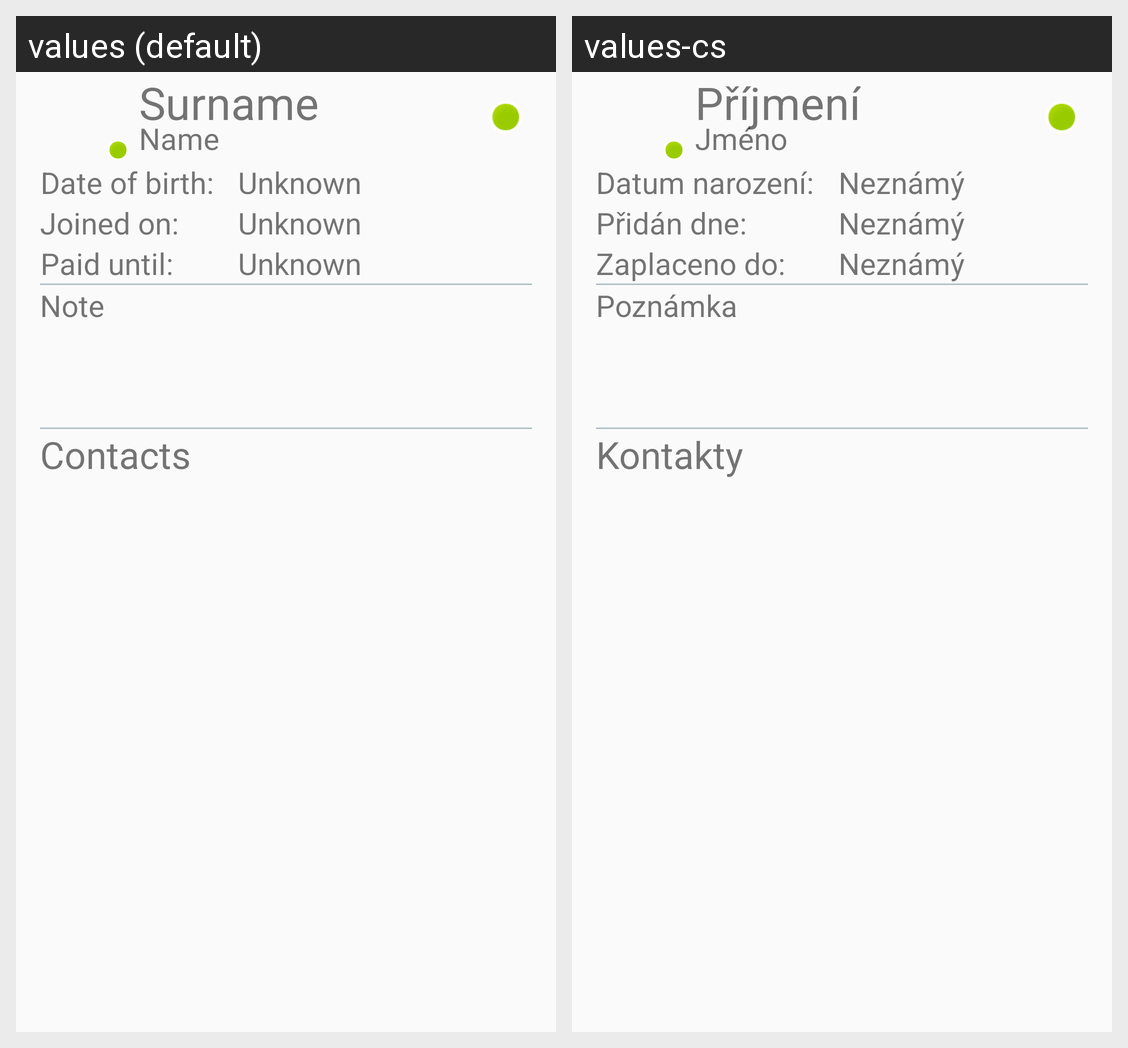

This grid shows one Android layout under two languages. Give, for every string resource on the screen, its name, the default text and each shown locale's text.
Android screen res/layout/layout_member_detail.xml rendered under 2 locales, left to right: values (default), values-cs. Device: Nexus 5 (rendered at 1080×1920; each locale shown at half size, 540×960, under a caption strip naming it); theme AppTheme.
Strings drawn on this screen, with the default value and each locale's value (text and hints the layout hard-codes, and strings that could not be matched under every locale, appear in the picture but are not listed):

date_of_birth_label
  values: Date of birth:
  values-cs: Datum narození:

joined_on
  values: Joined on:
  values-cs: Přidán dne:

paid_until
  values: Paid until:
  values-cs: Zaplaceno do:

unknown
  values: Unknown
  values-cs: Neznámý

note
  values: Note
  values-cs: Poznámka

create_new_contacts
  values: Contacts
  values-cs: Kontakty

surname
  values: Surname
  values-cs: Příjmení

name
  values: Name
  values-cs: Jméno
